The GitHub repository sunyongke/woodRecognition contains a labelled image folder "images" with 21 categories: Cassia siamea, Cinnamomum camphora, Dalbergia bariensis, Dalbergia cochinchinensis, Dalbergia fusca, Dalbergia latifolia, Dalbergia odorifera, Dalbergia oliveri, Diospyros ebenum, Excentrodendron hsienmu, Intsia spp, Mesua ferrea, Pterocarpus erinaceus, Pterocarpus indicus, Pterocarpus macrocarpus, Pterocarpus santalinus, Taiwania flousiana, Tectona grandis, Terminalia myriocarpa, Terminalia tomentosa, Xylia dolabriformis. Examples follow, each with its label.

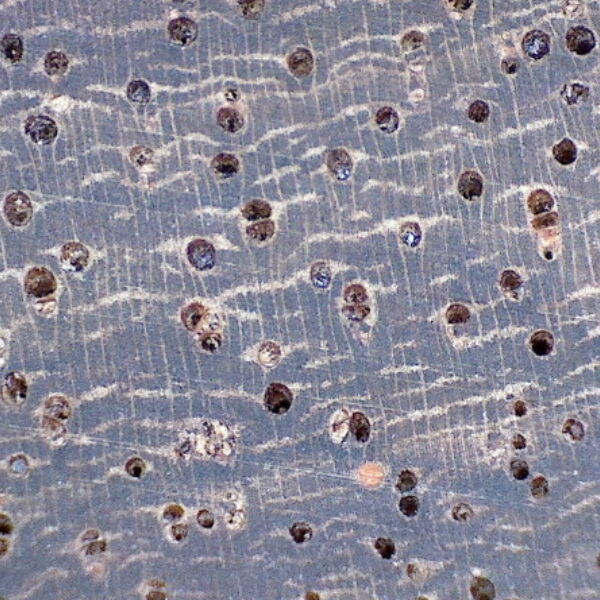
Label: Pterocarpus erinaceus

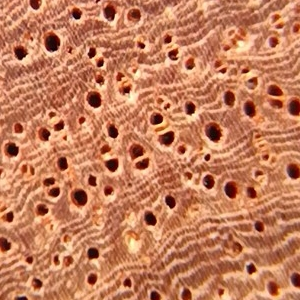
Label: Pterocarpus macrocarpus

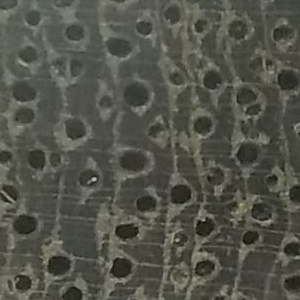
Label: Terminalia tomentosa

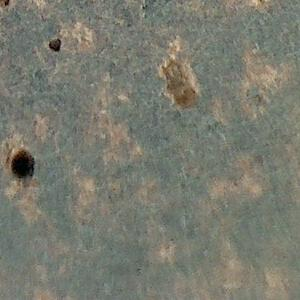
Label: Dalbergia cochinchinensis

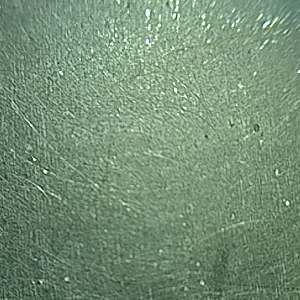
Label: Diospyros ebenum

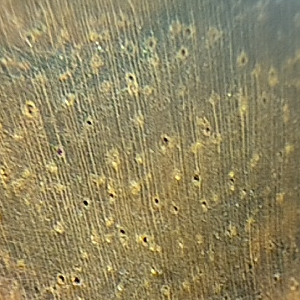
Label: Dalbergia odorifera
